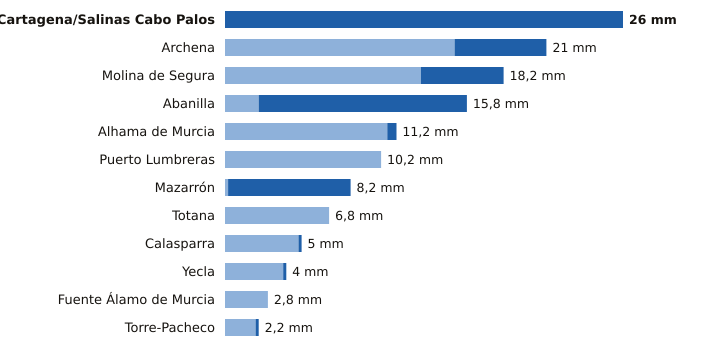

The data file committed next to this chart (first rows):
estacion, provincia, indicativo, mm_6_dias_anteriores, mm_hoy, mm_7_dias, horas_de_hoy
Cartagena/Salinas Cabo Palos, Murcia, 7019X, 0.0, 26.0, 26.0, 10
Archena, Murcia, 7158X, 15.0, 6.0, 21.0, 10
Molina de Segura, Murcia, 7237E, 12.8, 5.4, 18.2, 11
Abanilla, Murcia, 7250C, 2.2, 13.6, 15.8, 10
Alhama de Murcia, Murcia, 7227X, 10.6, 0.6, 11.2, 10
Puerto Lumbreras, Murcia, 7211B, 10.2, 0.0, 10.2, 11
Mazarrón, Murcia, 7007Y, 0.2, 8.0, 8.2, 10
Totana, Murcia, 7218Y, 6.8, 0.0, 6.8, 10
Calasparra, Murcia, 7121A, 4.8, 0.2, 5.0, 10
Yecla, Murcia, 7275C, 3.8, 0.2, 4.0, 11
Fuente Álamo de Murcia, Murcia, 7023X, 2.8, 0.0, 2.8, 10
Torre-Pacheco, Murcia, 7026X, 2.0, 0.2, 2.2, 11
